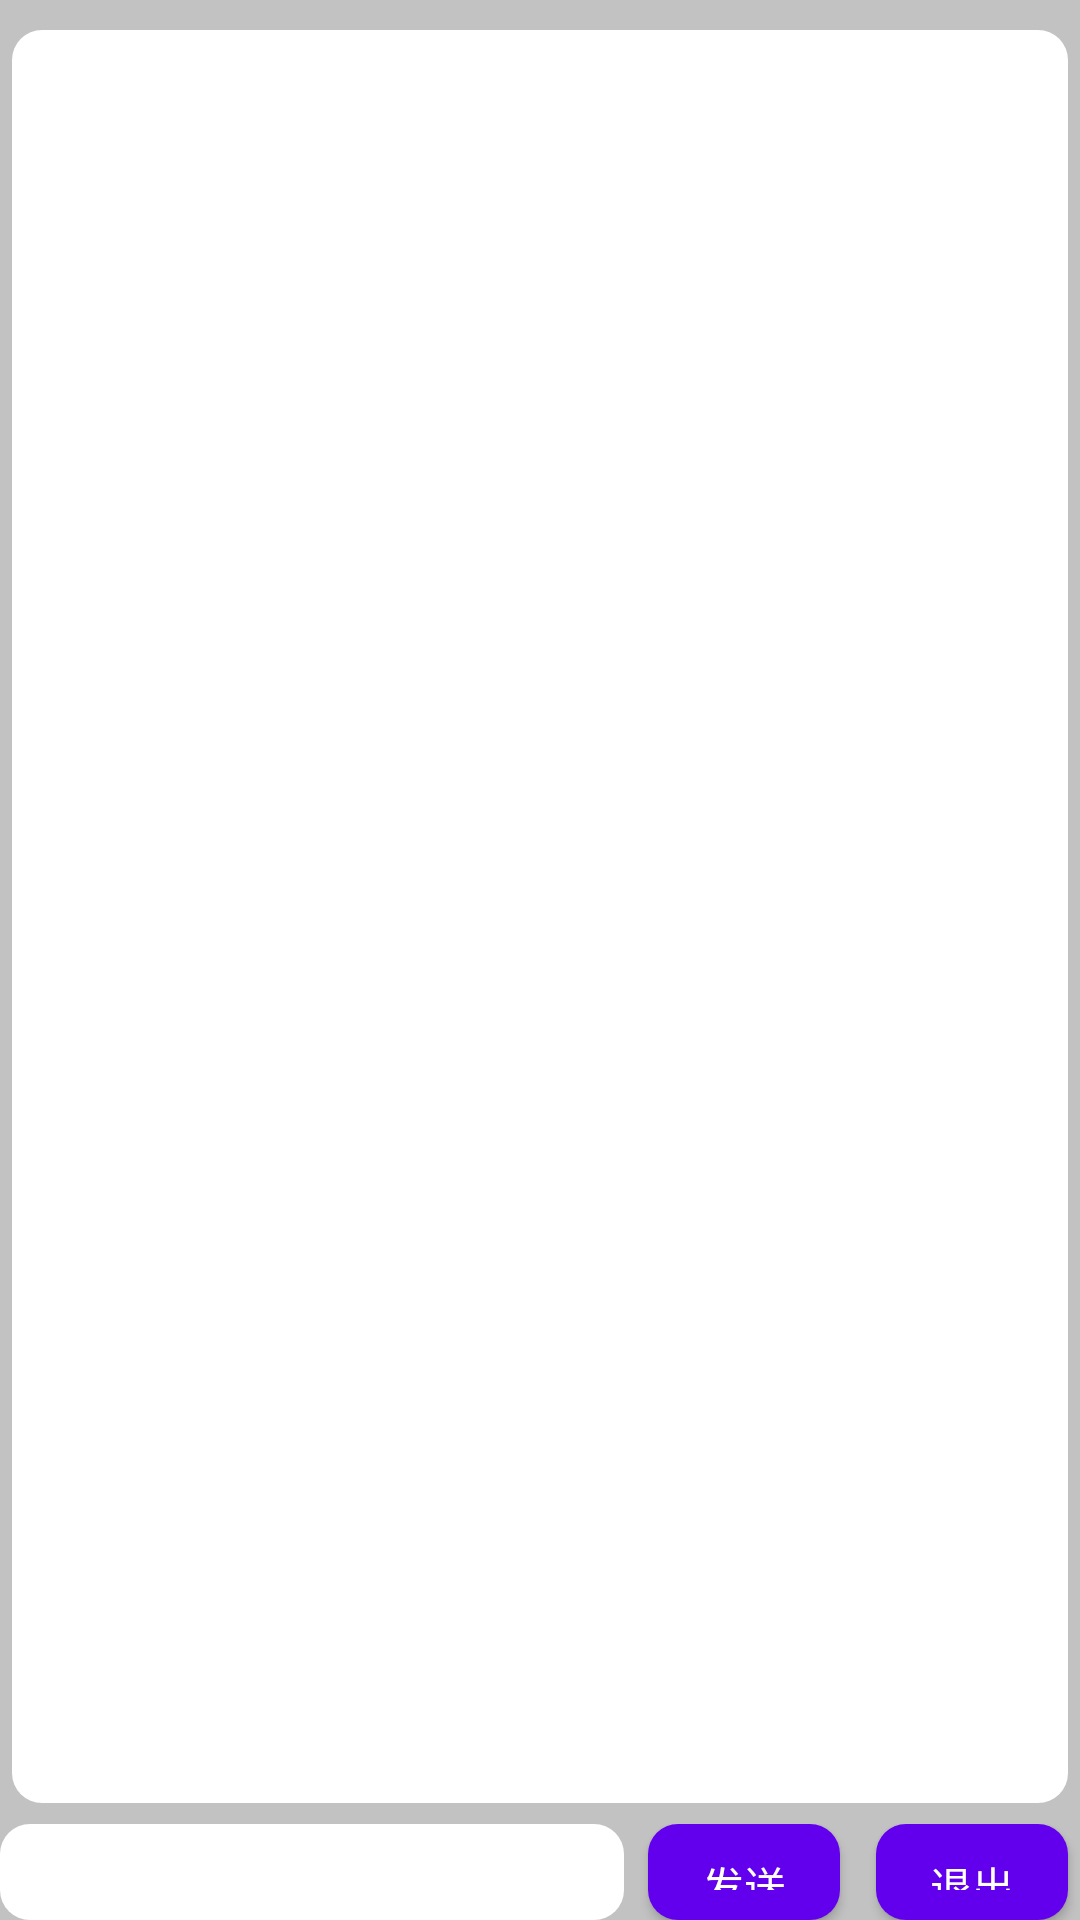

Layout XML and referenced resources for this Android screen:
<!-- AndroidManifest.xml: application theme AppTheme -->
<!-- res/layout/chatroom_fragment.xml -->
<?xml version="1.0" encoding="utf-8"?>
<android.support.constraint.ConstraintLayout
    xmlns:android="http://schemas.android.com/apk/res/android"
    xmlns:tools="http://schemas.android.com/tools"
    android:layout_width="match_parent"
    android:layout_height="match_parent">

    <LinearLayout
        android:layout_width="match_parent"
        android:layout_height="match_parent"
        android:background="#c2c2c2"
        android:orientation="vertical"
        tools:layout_editor_absoluteX="0dp"
        tools:layout_editor_absoluteY="0dp"
        tools:ignore="MissingConstraints">

        <LinearLayout
            android:layout_width="match_parent"
            android:layout_height="fill_parent"
            android:layout_marginTop="6dp"
            android:layout_weight="1"
            android:orientation="vertical"
            android:padding="4dp">

            <ListView
                android:id="@+id/lv_chat_dialog"
                android:layout_width="match_parent"
                android:layout_height="fill_parent"
                android:divider="#0000"
                android:dividerHeight="8dp"
                android:background="@drawable/chatroom_circle_button">
            </ListView>
        </LinearLayout>

        <LinearLayout
            android:layout_width="match_parent"
            android:layout_height="32dp"
            android:layout_marginTop="3dp"
            android:orientation="horizontal"
            android:layout_gravity="bottom">

            <EditText
                android:id="@+id/et_chat_message"
                android:layout_width="0dp"
                android:layout_height="match_parent"
                android:layout_weight="1"
                android:gravity="center|left"
                android:padding="8dp"
                android:textSize="14sp"
                android:background="@drawable/chatroom_circle_button"/>

            <Button
                android:id="@+id/btn_chat_message_send"
                style="?android:attr/buttonStyleSmall"
                android:layout_width="64dp"
                android:layout_height="match_parent"
                android:layout_gravity="center|right"
                android:layout_marginLeft="8dp"
                android:layout_marginRight="4dp"
                android:background="@drawable/chatroom_circle_button"
                android:text="发送"/>
            <Button
                android:id="@+id/btn_chat_message_back"
                style="?android:attr/buttonStyleSmall"
                android:layout_width="64dp"
                android:layout_height="match_parent"
                android:layout_gravity="center|right"
                android:layout_marginLeft="8dp"
                android:layout_marginRight="4dp"
                android:background="@drawable/chatroom_circle_button"
                android:text="退出"/>
        </LinearLayout>
    </LinearLayout>
</android.support.constraint.ConstraintLayout>
<!-- resources referenced by this layout -->
<resources>
  <!-- drawable chatroom_circle_button (drawable) -->
  <?xml version="1.0" encoding="utf-8"?>
  <shape xmlns:android="http://schemas.android.com/apk/res/android">
      <solid android:color="#FFFFFF"/>
      <corners android:topLeftRadius="10dip"
          android:topRightRadius="10dip"
          android:bottomRightRadius="10dip"
          android:bottomLeftRadius="10dip" />
      
  </shape>
</resources>
